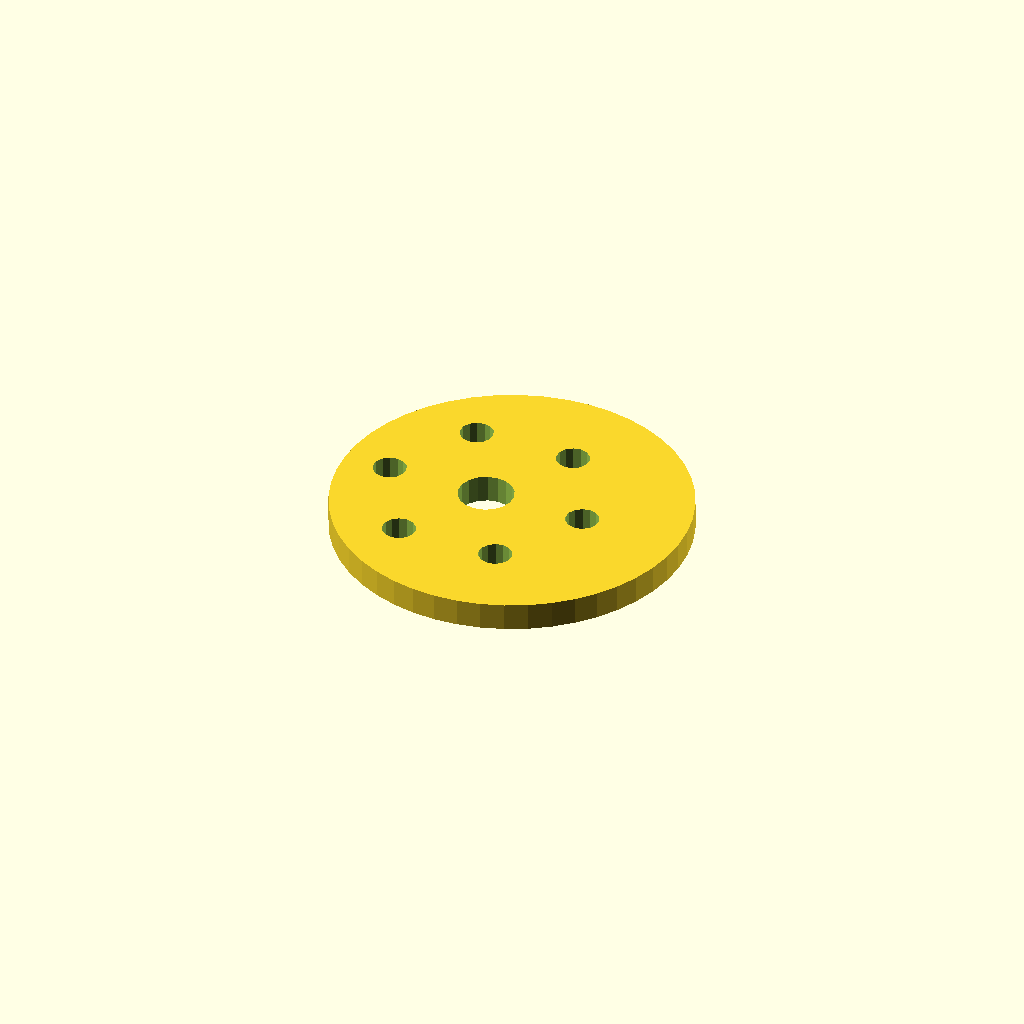
Cell 1: the model at its default parameters.
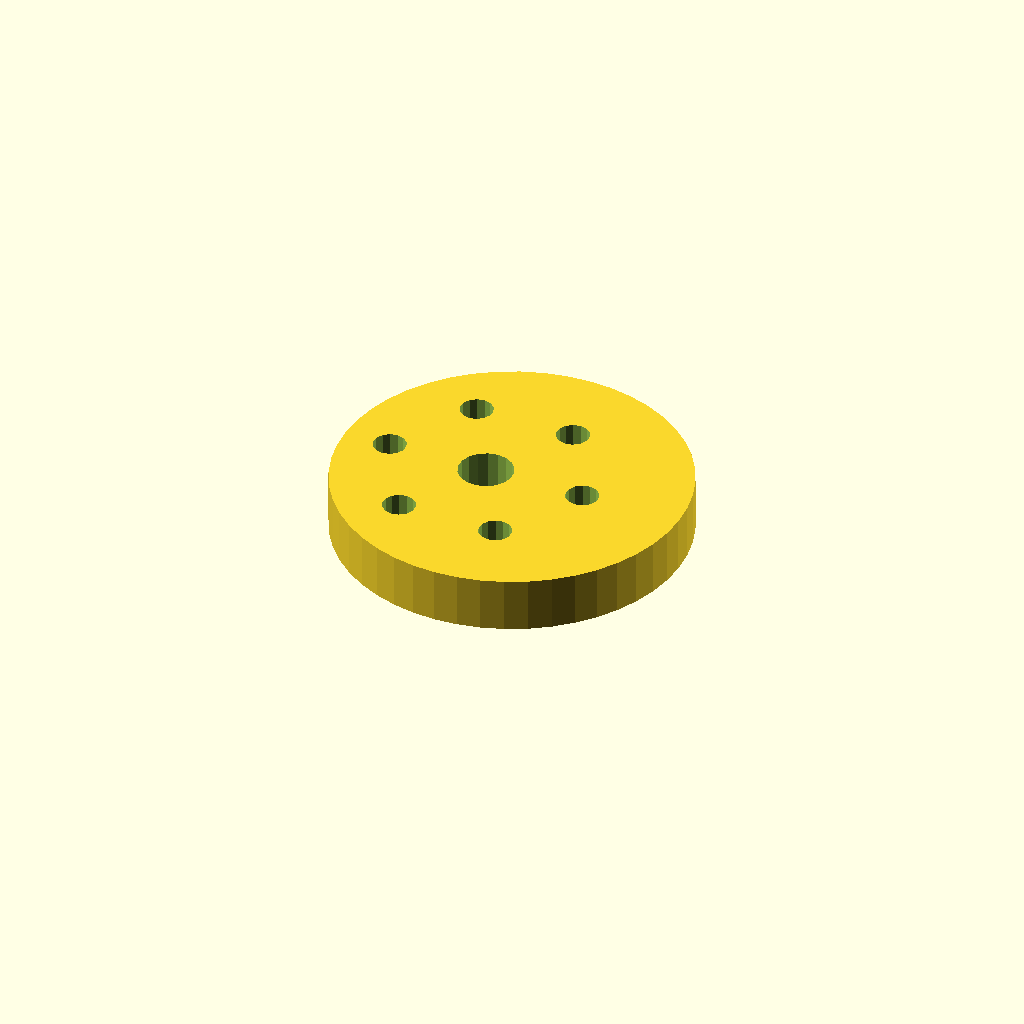
Cell 2: plate_t = 10 (everything else at default).
One fixed orthographic camera (rotation 55°, 0°, 25°; colour scheme Cornfield) for every cell.
OpenSCAD source file optional_data/data/sketch4/camplates/part_0060.scad:
$fn = 32;

// ----------------------------------------------------------------------
// Cam plate: eccentric cam, base R32
// ----------------------------------------------------------------------

// --- parameters (mm) ---
base_r = 32;              // base circle radius
lobe_h = 10;              // cam lobe rise
bore_r = 5;               // shaft bore radius
plate_t = 5;              // plate thickness, Z (extrusion height)
ecc = 5;                  // disc eccentricity
ring_r = 18.5;            // lightening ring radius
bolt_r = 3;               // lightening hole radius

profile = [[64, 32], [63.726, 36.177], [62.91, 40.282], [61.564, 44.246], [59.713, 48], [57.387, 51.48], [54.627, 54.627], [51.48, 57.387], [48, 59.713], [44.246, 61.564], [40.282, 62.91], [36.177, 63.726], [32, 64], [27.823, 63.726], [23.718, 62.91], [19.754, 61.564], [16, 59.713], [12.52, 57.387], [9.373, 54.627], [6.613, 51.48], [4.287, 48], [2.436, 44.246], [1.09, 40.282], [0.274, 36.177], [0, 32], [0.274, 27.823], [1.09, 23.718], [2.436, 19.754], [4.287, 16], [6.613, 12.52], [9.373, 9.373], [12.52, 6.613], [16, 4.287], [19.754, 2.436], [23.718, 1.09], [27.823, 0.274], [32, 0], [36.177, 0.274], [40.282, 1.09], [44.246, 2.436], [48, 4.287], [51.48, 6.613], [54.627, 9.373], [57.387, 12.52], [59.713, 16], [61.564, 19.754], [62.91, 23.718], [63.726, 27.823]];  // primary outline, 48 points, counter clockwise
void_1 = [[31.908, 32.954], [31.286, 34.575], [30.147, 35.886], [28.628, 36.728], [26.913, 36.999], [25.208, 36.668], [23.72, 35.774], [22.627, 34.424], [22.062, 32.782], [22.092, 31.046], [22.714, 29.425], [23.853, 28.114], [25.372, 27.272], [27.087, 27.001], [28.792, 27.332], [30.28, 28.226], [31.373, 29.576], [31.938, 31.218]];  // shaft bore, 18 points
void_2 = [[48.445, 32.572], [47.905, 33.793], [46.889, 34.659], [45.597, 34.998], [44.287, 34.744], [43.216, 33.945], [42.598, 32.762], [42.555, 31.428], [43.095, 30.207], [44.111, 29.341], [45.403, 29.002], [46.713, 29.256], [47.784, 30.055], [48.402, 31.238]];  // lightening hole 1, 14 points
void_3 = [[39.195, 48.594], [38.655, 49.815], [37.639, 50.681], [36.347, 51.02], [35.037, 50.765], [33.966, 49.967], [33.348, 48.783], [33.305, 47.449], [33.845, 46.228], [34.861, 45.362], [36.153, 45.023], [37.463, 45.278], [38.534, 46.076], [39.152, 47.259]];  // lightening hole 2, 14 points
void_4 = [[20.695, 48.594], [20.155, 49.815], [19.139, 50.681], [17.847, 51.02], [16.537, 50.765], [15.466, 49.967], [14.848, 48.783], [14.805, 47.449], [15.345, 46.228], [16.361, 45.362], [17.653, 45.023], [18.963, 45.278], [20.034, 46.076], [20.652, 47.259]];  // lightening hole 3, 14 points
void_5 = [[11.445, 32.572], [10.905, 33.793], [9.889, 34.659], [8.597, 34.998], [7.287, 34.744], [6.216, 33.945], [5.598, 32.762], [5.555, 31.428], [6.095, 30.207], [7.111, 29.341], [8.403, 29.002], [9.713, 29.256], [10.784, 30.055], [11.402, 31.238]];  // lightening hole 4, 14 points
void_6 = [[20.695, 16.551], [20.155, 17.772], [19.139, 18.638], [17.847, 18.977], [16.537, 18.722], [15.466, 17.924], [14.848, 16.741], [14.805, 15.406], [15.345, 14.185], [16.361, 13.319], [17.653, 12.98], [18.963, 13.235], [20.034, 14.033], [20.652, 15.217]];  // lightening hole 5, 14 points
void_7 = [[39.195, 16.551], [38.655, 17.772], [37.639, 18.638], [36.347, 18.977], [35.037, 18.722], [33.966, 17.924], [33.348, 16.741], [33.305, 15.406], [33.845, 14.185], [34.861, 13.319], [36.153, 12.98], [37.463, 13.235], [38.534, 14.033], [39.152, 15.217]];  // lightening hole 6, 14 points

// --- the one profile operation ---
difference() {
  linear_extrude(height = plate_t) polygon(points = profile);
  translate([0, 0, -1])
    linear_extrude(height = plate_t + 2) polygon(points = void_1);
  translate([0, 0, -1])
    linear_extrude(height = plate_t + 2) polygon(points = void_2);
  translate([0, 0, -1])
    linear_extrude(height = plate_t + 2) polygon(points = void_3);
  translate([0, 0, -1])
    linear_extrude(height = plate_t + 2) polygon(points = void_4);
  translate([0, 0, -1])
    linear_extrude(height = plate_t + 2) polygon(points = void_5);
  translate([0, 0, -1])
    linear_extrude(height = plate_t + 2) polygon(points = void_6);
  translate([0, 0, -1])
    linear_extrude(height = plate_t + 2) polygon(points = void_7);
}
Customizer parameters (derived from the source; name, type, default, range or options):
base_r: number, default 32
lobe_h: number, default 10
bore_r: number, default 5
plate_t: number, default 5
ecc: number, default 5
ring_r: number, default 18.5
bolt_r: number, default 3
